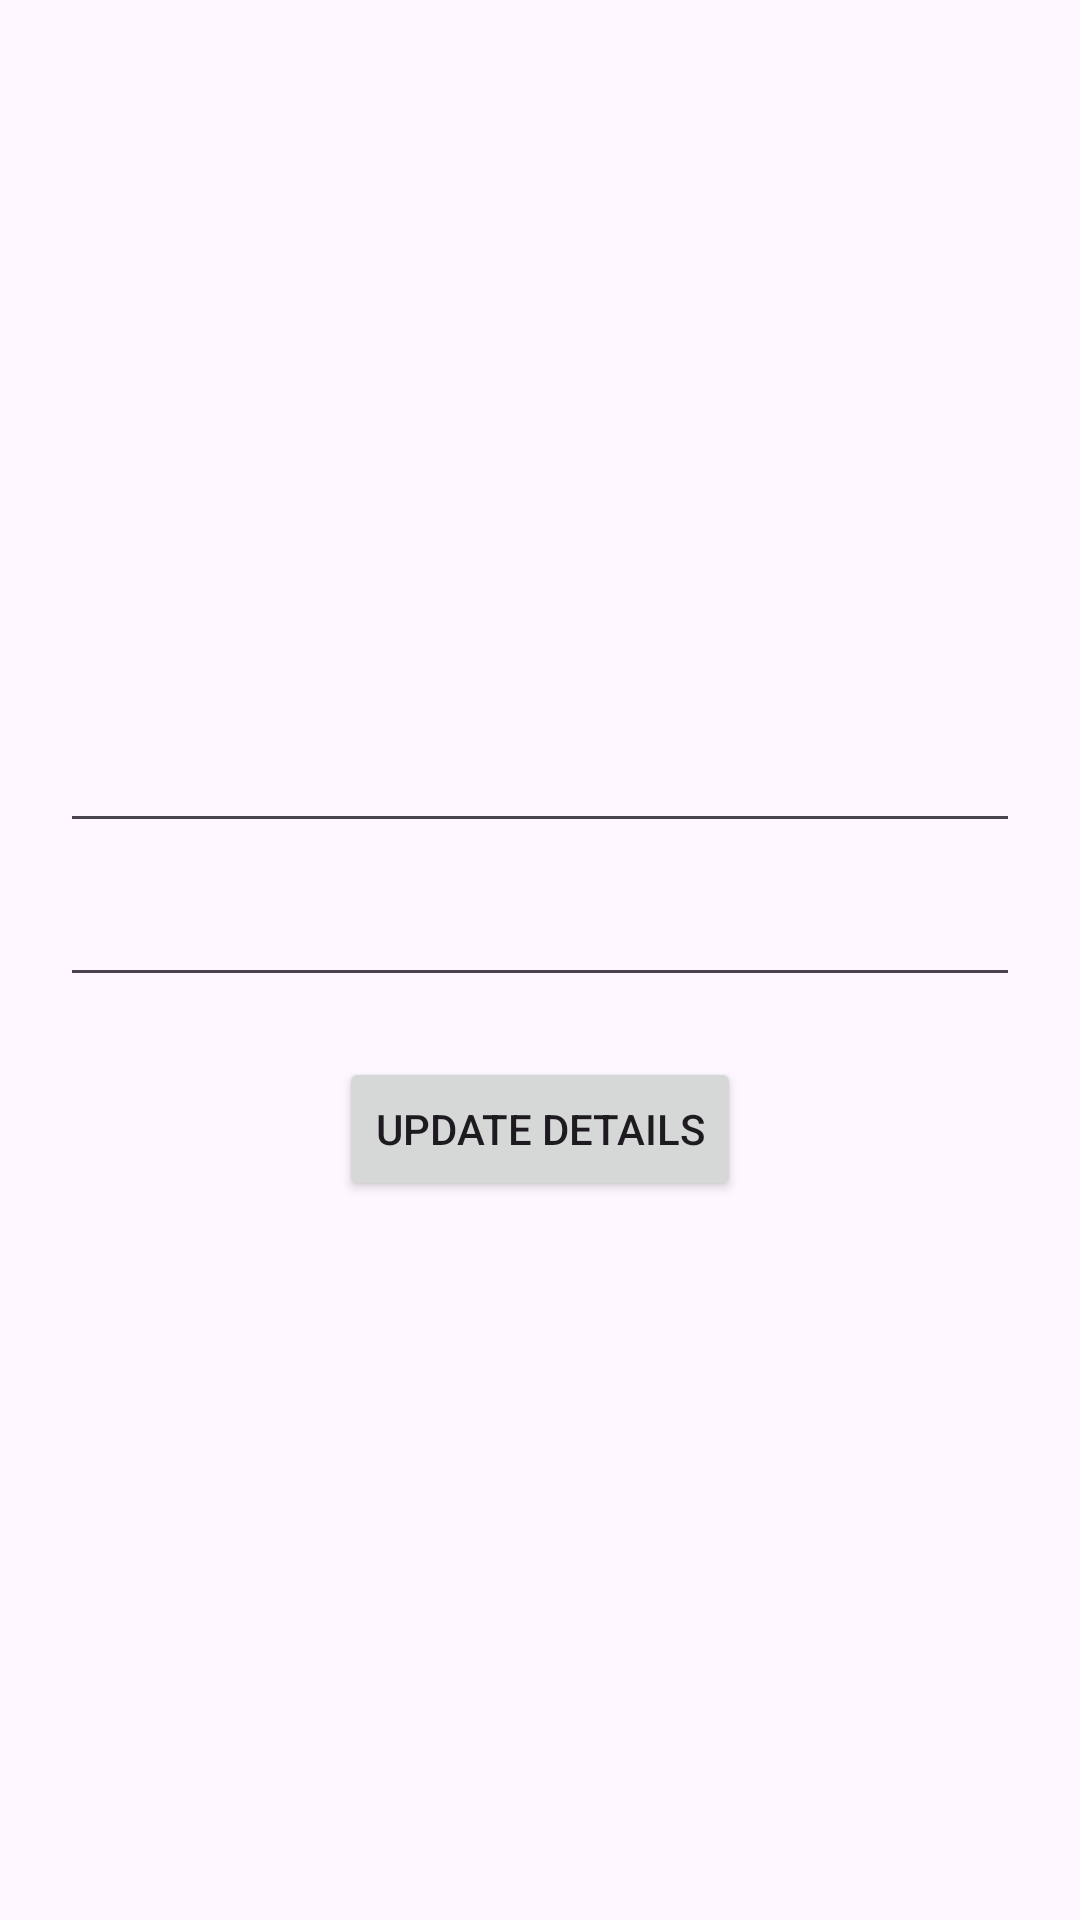

Here is an Android app screen rendered from its layout file. Give the layout XML and the strings, colors and styles it references.
<!-- AndroidManifest.xml: application theme Theme.LocalDataBaseJava -->
<!-- res/layout/activity_main4.xml -->
<?xml version="1.0" encoding="utf-8"?>
<LinearLayout xmlns:android="http://schemas.android.com/apk/res/android"
    xmlns:app="http://schemas.android.com/apk/res-auto"
    xmlns:tools="http://schemas.android.com/tools"
    android:layout_width="match_parent"
    android:layout_height="match_parent"
    android:orientation="vertical"
    android:gravity="center"
    tools:context=".MainActivity4">


    <EditText
        android:layout_marginLeft="20dp"
        android:layout_marginRight="20dp"
        android:layout_width="match_parent"
        android:layout_height="wrap_content"
        android:id="@+id/name"/>

    <EditText
        android:layout_marginTop="10dp"
        android:layout_marginLeft="20dp"
        android:layout_marginRight="20dp"
        android:layout_width="match_parent"
        android:layout_height="wrap_content"
        android:id="@+id/email"/>

    <Button
        android:layout_marginTop="20dp"
        android:layout_width="wrap_content"
        android:layout_height="wrap_content"
        android:text="Update Details"
        android:id="@+id/btn"/>


</LinearLayout>
<!-- resources referenced by this layout -->
<resources>
  <style name="Theme.LocalDataBaseJava" parent="Base.Theme.LocalDataBaseJava" />
  <style name="Base.Theme.LocalDataBaseJava" parent="Theme.Material3.DayNight.NoActionBar">
          
          
      </style>
</resources>
